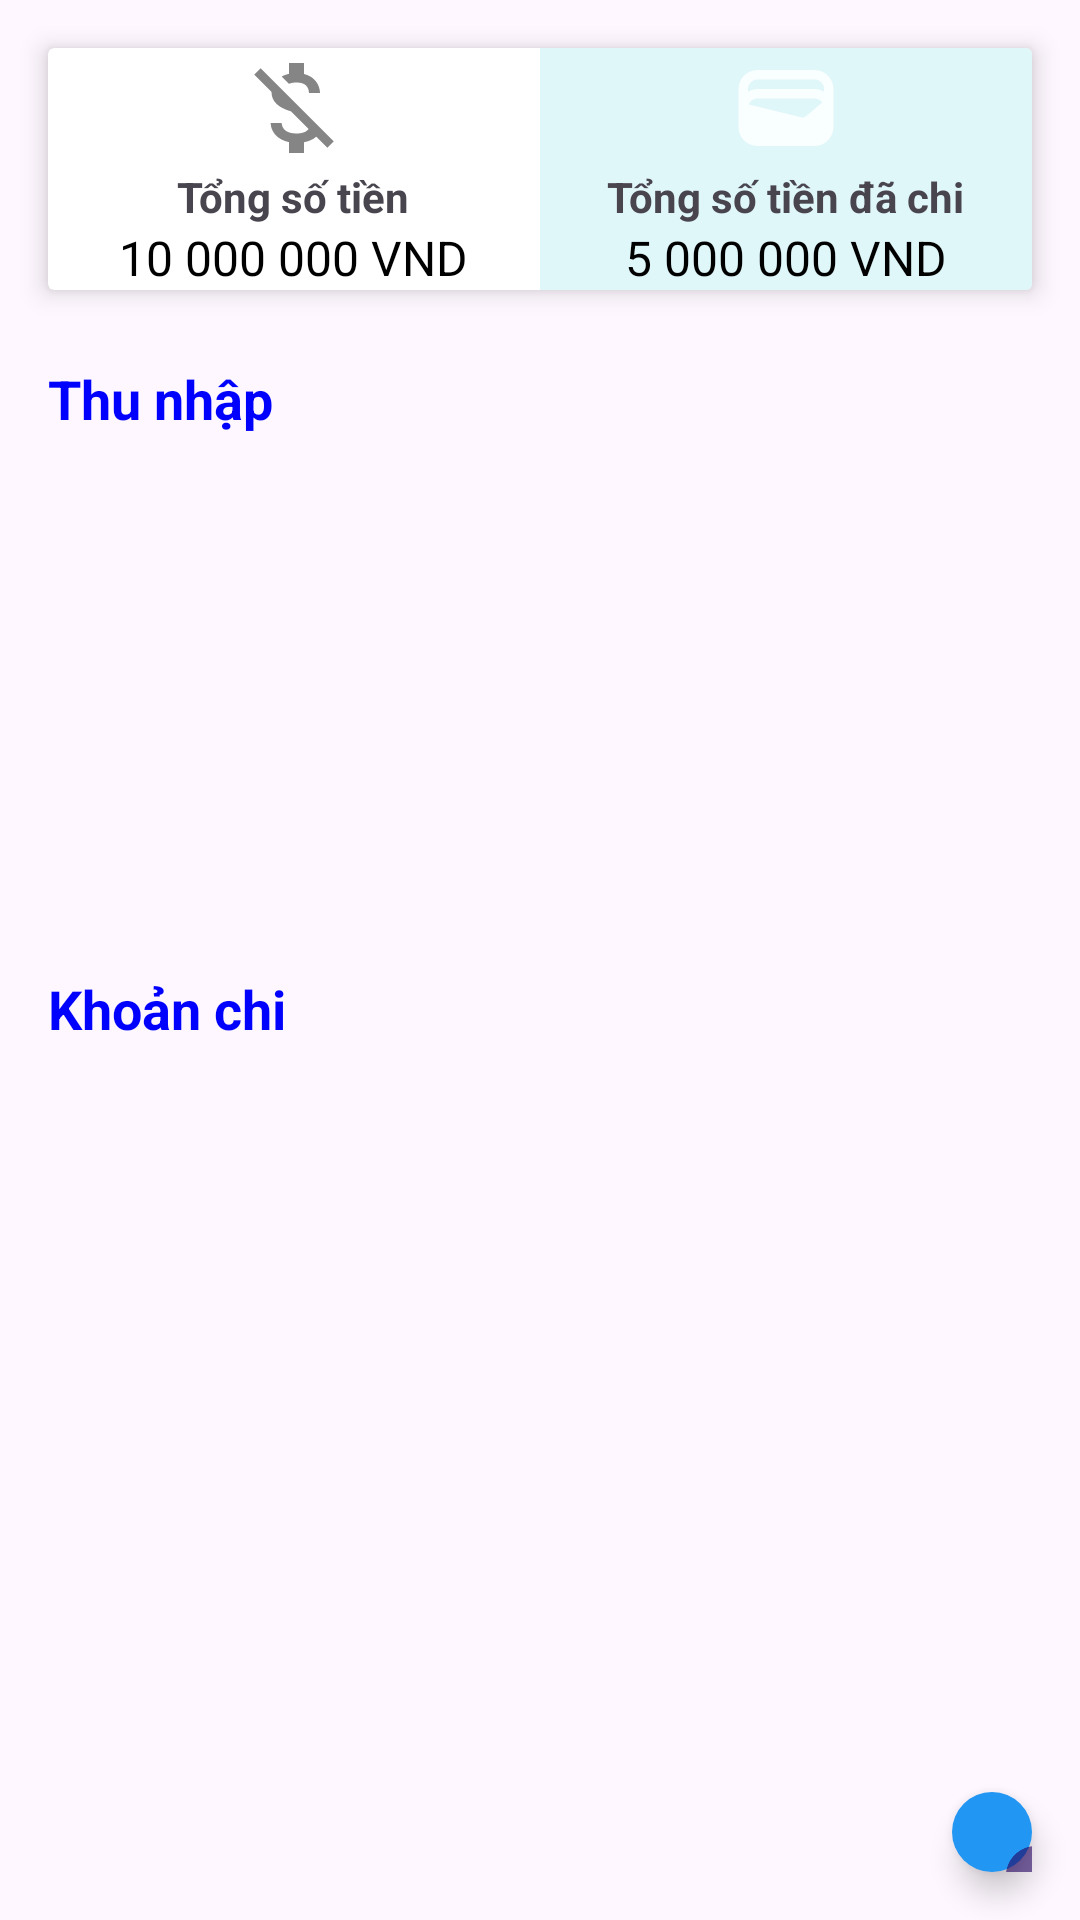

Here is an Android app screen rendered from its layout file. Give the layout XML and the strings, colors and styles it references.
<!-- AndroidManifest.xml: application theme Theme.SmartWall -->
<!-- res/layout/fragment_home_.xml -->
<LinearLayout xmlns:android="http://schemas.android.com/apk/res/android"
    xmlns:tools="http://schemas.android.com/tools"
    xmlns:app="http://schemas.android.com/apk/res-auto"
    android:layout_width="match_parent"
    android:layout_height="match_parent"
    android:orientation="vertical"
    tools:context=".Home_Fragment">


    <androidx.cardview.widget.CardView
        android:layout_width="match_parent"
        android:layout_height="wrap_content"
        app:cardElevation="5dp"
        android:layout_margin="16dp"
        android:padding="16dp">

        <LinearLayout
            android:layout_width="match_parent"
            android:layout_height="wrap_content"
            android:orientation="horizontal">

            <LinearLayout
                android:layout_width="0dp"
                android:layout_height="wrap_content"
                android:layout_weight="1"
                android:gravity="center"
                android:orientation="vertical">

                <ImageView
                    android:layout_width="40dp"
                    android:layout_height="40dp"
                    android:src="@drawable/ic_money" />

                <TextView
                    android:layout_width="wrap_content"
                    android:layout_height="wrap_content"
                    android:text="Tổng số tiền"
                    android:textStyle="bold" />

                <TextView
                    android:layout_width="wrap_content"
                    android:layout_height="wrap_content"
                    android:text="10 000 000 VND"
                    android:textColor="#000000"
                    android:textSize="16sp" />
            </LinearLayout>

            <LinearLayout
                android:layout_width="0dp"
                android:layout_height="wrap_content"
                android:layout_weight="1"
                android:background="#E0F7FA"
                android:gravity="center"
                android:orientation="vertical">

                <ImageView
                    android:layout_width="38dp"
                    android:layout_height="40dp"
                    android:src="@drawable/wallet" />

                <TextView
                    android:layout_width="wrap_content"
                    android:layout_height="wrap_content"
                    android:text="Tổng số tiền đã chi"
                    android:textStyle="bold" />

                <TextView
                    android:layout_width="wrap_content"
                    android:layout_height="wrap_content"
                    android:text="5 000 000 VND"
                    android:textColor="#000000"
                    android:textSize="16sp" />
            </LinearLayout>
        </LinearLayout>
    </androidx.cardview.widget.CardView>

    
    <TextView
        android:layout_width="wrap_content"
        android:layout_height="wrap_content"
        android:layout_marginStart="16dp"
        android:layout_marginTop="8dp"
        android:text="Thu nhập"
        android:textColor="#0000FF"
        android:textSize="18sp"
        android:textStyle="bold" />

    
    <ListView
        android:id="@+id/listViewIncome"
        android:layout_width="match_parent"
        android:layout_height="167dp"
        android:layout_marginStart="16dp"
        android:layout_marginTop="4dp"
        android:layout_marginEnd="16dp" />

    
    <TextView
        android:layout_width="wrap_content"
        android:layout_height="wrap_content"
        android:layout_marginStart="16dp"
        android:layout_marginTop="8dp"
        android:text="Khoản chi"
        android:textColor="#0000FF"
        android:textSize="18sp"
        android:textStyle="bold" />


    <ListView
        android:id="@+id/listViewExpense"
        android:layout_width="match_parent"
        android:layout_height="229dp"
        android:layout_marginStart="16dp"
        android:layout_marginTop="4dp"
        android:layout_marginEnd="16dp" />

    
    <com.google.android.material.floatingactionbutton.FloatingActionButton
        android:id="@+id/fab_add"
        android:layout_width="wrap_content"
        android:layout_height="wrap_content"
        android:layout_gravity="end|bottom"
        android:layout_margin="16dp"
        android:src="@drawable/ic_add"
        app:backgroundTint="@color/home_color" />

</LinearLayout>
<!-- resources referenced by this layout -->
<resources>
  <color name="home_color">#2196F3</color>
  <!-- drawable ic_add (drawable) -->
  <vector xmlns:android="http://schemas.android.com/apk/res/android"
      android:width="24dp"
      android:height="24dp"
      android:viewportWidth="24"
      android:viewportHeight="24"
      android:tint="#333333"
      android:alpha="0.6">
      <path
          android:fillColor="@android:color/white"
          android:pathData="M12,2C6.48,2 2,6.48 2,12s4.48,10 10,10 10,-4.48 10,-10S17.52,2 12,2zM17,13h-4v4h-2v-4L7,13v-2h4L11,7h2v4h4v2z"/>
  </vector>
  <!-- drawable ic_money (drawable) -->
  <vector xmlns:android="http://schemas.android.com/apk/res/android"
      android:width="24dp"
      android:height="24dp"
      android:viewportWidth="24"
      android:viewportHeight="24"
      android:tint="#333333"
      android:alpha="0.6">
      <path
          android:fillColor="@android:color/white"
          android:pathData="M12.5,6.9c1.78,0 2.44,0.85 2.5,2.1h2.21c-0.07,-1.72 -1.12,-3.3 -3.21,-3.81V3h-3v2.16c-0.53,0.12 -1.03,0.3 -1.48,0.54l1.47,1.47c0.41,-0.17 0.91,-0.27 1.51,-0.27zM5.33,4.06L4.06,5.33 7.5,8.77c0,2.08 1.56,3.21 3.91,3.91l3.51,3.51c-0.34,0.48 -1.05,0.91 -2.42,0.91 -2.06,0 -2.87,-0.92 -2.98,-2.1h-2.2c0.12,2.19 1.76,3.42 3.68,3.83V21h3v-2.15c0.96,-0.18 1.82,-0.55 2.45,-1.12l2.22,2.22 1.27,-1.27L5.33,4.06z"/>
  </vector>
  <!-- drawable wallet (drawable) -->
  <vector xmlns:android="http://schemas.android.com/apk/res/android"
      android:width="24dp"
      android:height="24dp"
      android:viewportWidth="24"
      android:viewportHeight="24"
      android:tint="#FFFFFF"
      android:alpha="0.8">
      <path
          android:fillColor="@android:color/black"
          android:pathData="M18,4H6C3.79,4 2,5.79 2,8v8c0,2.21 1.79,4 4,4h12c2.21,0 4,-1.79 4,-4V8C22,5.79 20.21,4 18,4zM16.14,13.77c-0.24,0.2 -0.57,0.28 -0.88,0.2L4.15,11.25C4.45,10.52 5.16,10 6,10h12c0.67,0 1.26,0.34 1.63,0.84L16.14,13.77zM6,6h12c1.1,0 2,0.9 2,2v0.55C19.41,8.21 18.73,8 18,8H6C5.27,8 4.59,8.21 4,8.55V8C4,6.9 4.9,6 6,6z"/>
  </vector>
  <style name="Theme.SmartWall" parent="Base.Theme.SmartWall" />
  <style name="Base.Theme.SmartWall" parent="Theme.Material3.DayNight.NoActionBar">
          
          
      </style>
</resources>
